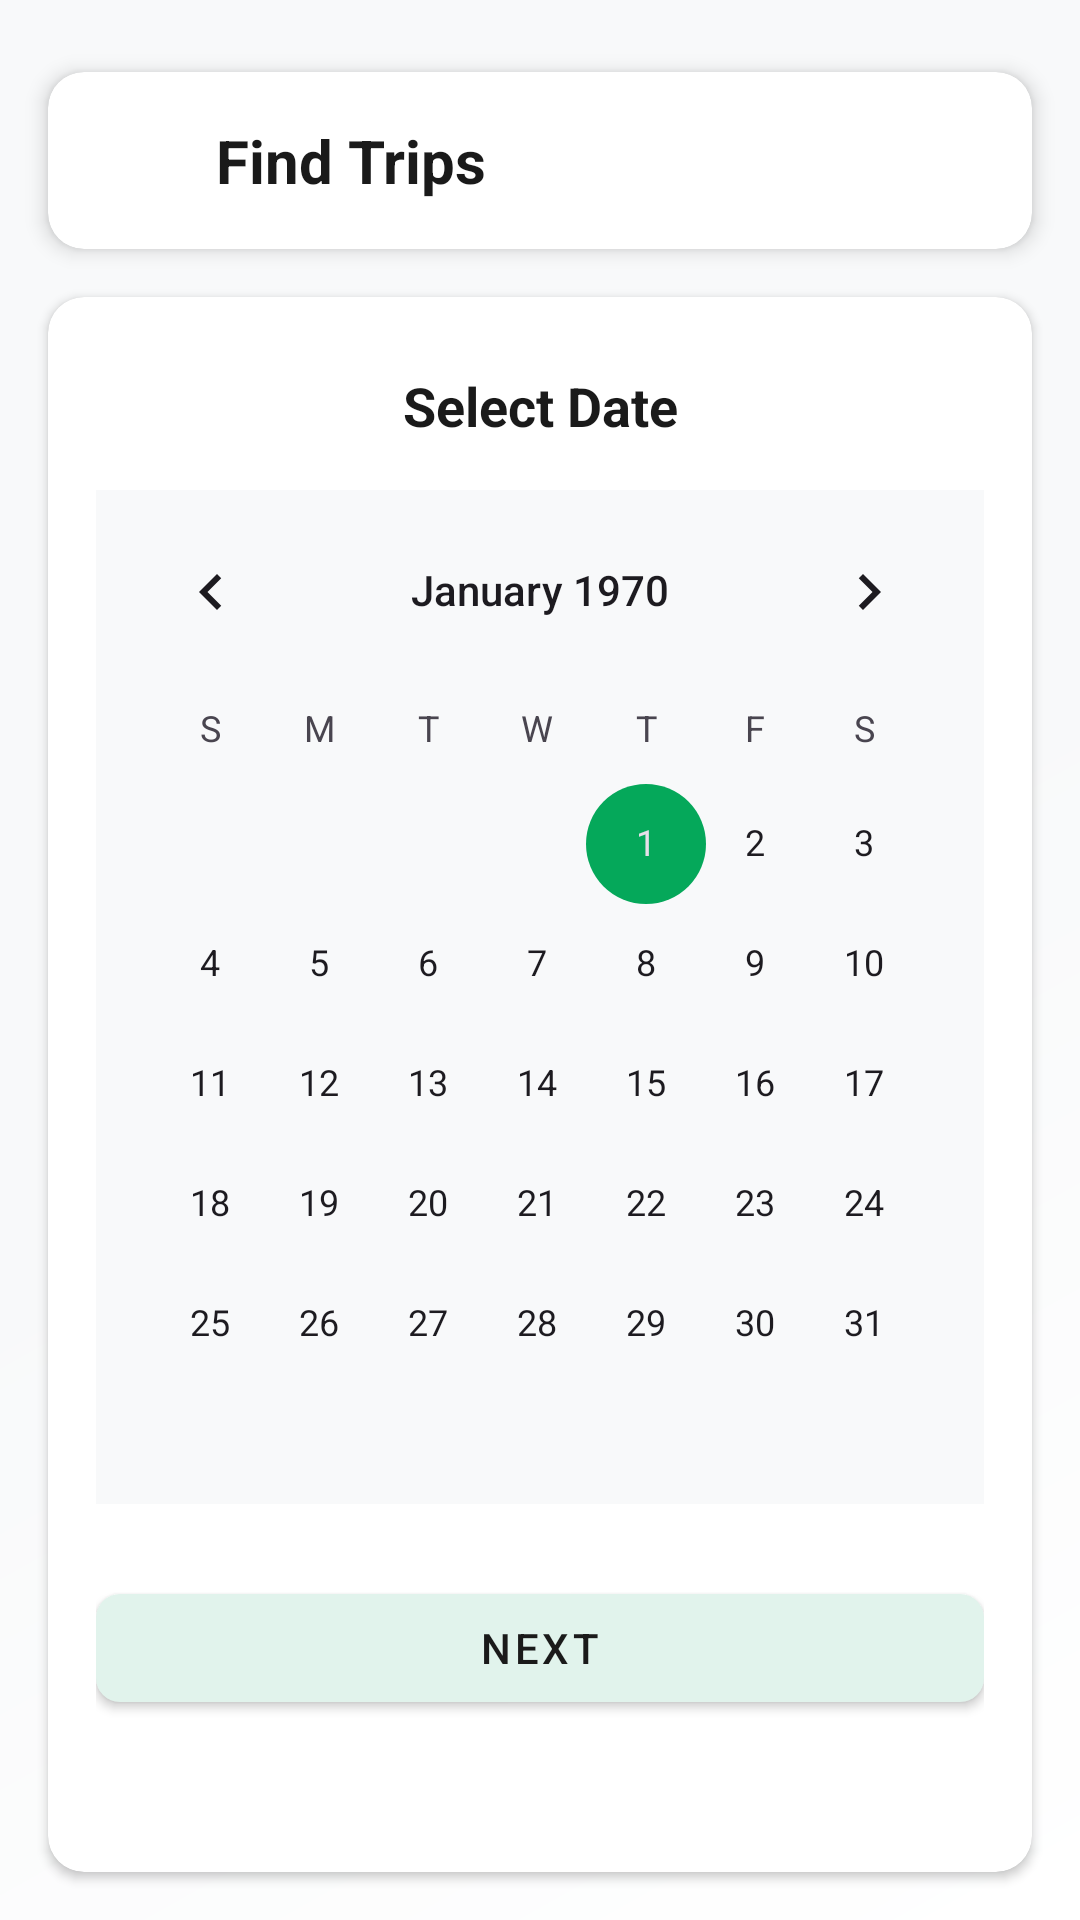

Reconstruct the res/layout file that produces this screen, plus the resources it refers to.
<!-- AndroidManifest.xml: application theme Theme.SLTB -->
<!-- res/layout/activity_bookticket.xml -->
<?xml version="1.0" encoding="utf-8"?>
<androidx.constraintlayout.widget.ConstraintLayout
    xmlns:android="http://schemas.android.com/apk/res/android"
    xmlns:tools="http://schemas.android.com/tools"
    xmlns:app="http://schemas.android.com/apk/res-auto"
    android:id="@+id/main"
    android:layout_width="match_parent"
    android:layout_height="match_parent"
    android:background="@drawable/appointment_gradient_background"
    tools:context=".bookticket">

    <androidx.cardview.widget.CardView
        android:id="@+id/topBarCard"
        android:layout_width="match_parent"
        android:layout_height="wrap_content"
        android:layout_marginHorizontal="16dp"
        android:layout_marginTop="24dp"
        app:cardBackgroundColor="@color/card_dark"
        app:cardCornerRadius="12dp"
        app:cardElevation="4dp"
        app:layout_constraintTop_toTopOf="parent"
        tools:layout_editor_absoluteX="16dp">

        <androidx.constraintlayout.widget.ConstraintLayout
            android:layout_width="match_parent"
            android:layout_height="wrap_content"
            android:padding="16dp">

            <ImageView
                android:id="@+id/imageViewa1"
                android:layout_width="24dp"
                android:layout_height="24dp"
                app:layout_constraintBottom_toBottomOf="parent"
                app:layout_constraintStart_toStartOf="parent"
                app:layout_constraintTop_toTopOf="parent"
                app:srcCompat="@drawable/arrow" />

            <TextView
                android:id="@+id/textView29"
                android:layout_width="wrap_content"
                android:layout_height="wrap_content"
                android:layout_marginStart="16dp"
                android:text="Find Trips"
                android:textColor="@color/text_primary_dark"
                android:textSize="20sp"
                android:textStyle="bold"
                app:layout_constraintBottom_toBottomOf="parent"
                app:layout_constraintStart_toEndOf="@+id/imageViewa1"
                app:layout_constraintTop_toTopOf="parent" />
        </androidx.constraintlayout.widget.ConstraintLayout>
    </androidx.cardview.widget.CardView>

    <androidx.cardview.widget.CardView
        android:layout_width="match_parent"
        android:layout_height="0dp"
        android:layout_marginHorizontal="16dp"
        android:layout_marginTop="16dp"
        android:layout_marginBottom="16dp"
        app:cardBackgroundColor="@color/card_dark"
        app:cardCornerRadius="12dp"
        app:cardElevation="2dp"
        app:layout_constraintTop_toBottomOf="@id/topBarCard"
        app:layout_constraintBottom_toBottomOf="parent">

        <androidx.constraintlayout.widget.ConstraintLayout
            android:layout_width="match_parent"
            android:layout_height="match_parent"
            android:padding="16dp">

            <TextView
                android:id="@+id/textView32"
                android:layout_width="wrap_content"
                android:layout_height="wrap_content"
                android:text="Select Date"
                android:textColor="@color/text_primary_dark"
                android:textSize="18sp"
                android:textStyle="bold"
                android:layout_marginTop="8dp"
                app:layout_constraintTop_toTopOf="parent"
                app:layout_constraintStart_toStartOf="parent"
                app:layout_constraintEnd_toEndOf="parent" />

            <CalendarView
                android:id="@+id/appobookcalender"
                android:layout_width="match_parent"
                android:layout_height="wrap_content"
                android:layout_marginTop="16dp"
                android:background="@color/surface_dark"

                app:layout_constraintTop_toBottomOf="@+id/textView32" />

            <com.google.android.material.button.MaterialButton
                android:id="@+id/nextappo1"
                android:layout_width="match_parent"
                android:layout_height="wrap_content"
                android:text="Next"
                android:textColor="@color/text_primary_dark"
                app:backgroundTint="@color/surface_dark"
                app:cornerRadius="8dp"
                android:layout_marginTop="24dp"
                app:layout_constraintTop_toBottomOf="@+id/appobookcalender" />

        </androidx.constraintlayout.widget.ConstraintLayout>
    </androidx.cardview.widget.CardView>

</androidx.constraintlayout.widget.ConstraintLayout>
<!-- resources referenced by this layout -->
<resources>
  <color name="card_dark">@color/ue_card_light</color>
  <color name="surface_dark">@color/ue_surface_light</color>
  <color name="text_primary_dark">@color/ue_text_primary</color>
  <!-- drawable appointment_gradient_background (drawable) -->
  <?xml version="1.0" encoding="utf-8"?>
  <shape xmlns:android="http://schemas.android.com/apk/res/android">
      <gradient
          android:angle="135"
          android:endColor="@color/ue_light_grey"
          android:startColor="@color/ue_white"
          android:centerColor="@color/ue_surface_light"
          android:type="linear" />
  </shape>
  <style name="Theme.SLTB" parent="Base.Theme.SLTB" />
  <color name="ue_card_light">#FFFFFF</color>
  <color name="ue_surface_light">#F8F9FA</color>
  <color name="ue_text_primary">#1A1A1A</color>
  <color name="ue_light_grey">#F8F9FA</color>
  <color name="ue_white">#FFFFFF</color>
  <color name="primary_dark">@color/ue_green</color>
  <color name="secondary_dark">@color/ue_green_dark</color>
  <color name="background_dark">@color/ue_light_grey</color>
  <color name="ue_divider">#E5E5E5</color>
  <style name="Widget.SLTB.Button" parent="Widget.MaterialComponents.Button">
          <item name="android:textColor">@color/text_primary_dark</item>
          <item name="backgroundTint">@color/primary_dark</item>
          <item name="rippleColor">@color/ue_white_50</item>
      </style>
  <style name="Widget.SLTB.Toolbar" parent="Widget.MaterialComponents.Toolbar">
          <item name="android:background">@color/surface_dark</item>
          <item name="titleTextColor">@color/text_primary_dark</item>
          <item name="subtitleTextColor">@color/text_secondary_dark</item>
          <item name="navigationIconTint">@color/text_primary_dark</item>
      </style>
  <style name="Widget.SLTB.Chip" parent="Widget.MaterialComponents.Chip.Choice">
          <item name="chipBackgroundColor">@color/chip_background</item>
          <item name="chipStrokeColor">@color/primary_dark</item>
          <item name="chipStrokeWidth">1dp</item>
          <item name="android:textColor">@color/text_primary_dark</item>
          <item name="checkedIconTint">@color/primary_dark</item>
      </style>
  <style name="Widget.SLTB.TextInputLayout" parent="Widget.MaterialComponents.TextInputLayout.OutlinedBox">
          <item name="boxBackgroundColor">@color/ue_white_10</item>
          <item name="boxStrokeColor">@color/primary_dark</item>
          <item name="android:textColorHint">@color/text_secondary_dark</item>
      </style>
  <color name="ue_green">#06C167</color>
  <color name="ue_green_dark">#05A85A</color>
  <color name="ue_white_50">#80FFFFFF</color>
  <color name="text_secondary_dark">@color/ue_text_secondary</color>
  <color name="chip_background">@color/ue_divider_light</color>
  <color name="ue_white_10">#1AFFFFFF</color>
  <color name="ue_text_secondary">#6B7280</color>
  <color name="ue_divider_light">#E5E5E5</color>
</resources>
